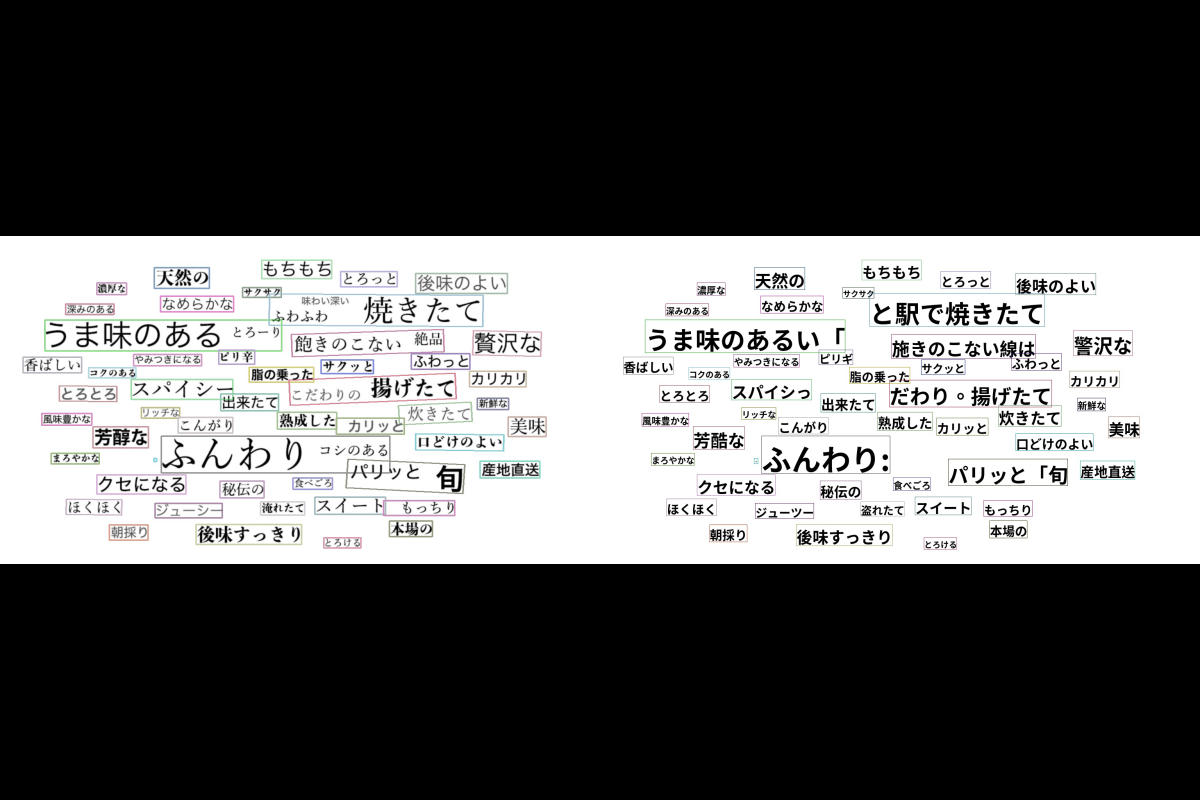

The file beside this chart, header and first rows:
startX	startY	endX	endY	Text
670	61	851	109	もちもち
395	80	538	134	天然の
872	90	1019	130	とろっと
1064	95	1301	147	後味のよい
248	119	326	150	濃厚な
621	131	722	157	サクサク
411	153	600	194	なめらかな
690	147	1238	232	と駅で焼きたて
168	173	294	201	深みのある
115	214	723	294	うま味のあるい「
1212	241	1386	308	警沢な
746	251	1139	296	施きのこない線は
560	291	654	328	ピリギ
342	302	518	332	やみつきになる
59	309	211	350	香ばしい
1053	300	1205	341	ふわっと
822	316	958	352	サクッと
227	336	350	363	コクのある
638	335	805	374	脂の乗った
1202	345	1349	386	カリカリ
336	366	598	418	スパイシっ
740	368	1170	416	だわり。揚げたて
152	382	301	424	とろとろ
565	403	715	447	出来たて
1222	414	1304	444	新鮮な
362	438	462	466	リッチな
1020	433	1211	474	炊きたて
107	453	237	484	風味豊かな
710	450	864	494	熟成した
456	463	598	504	こんがり
861	465	1037	507	カリッと
1301	462	1400	513	美味
238	487	382	542	芳酷な
413	511	1000	606	ふんわり:
1064	505	1291	550	口どけのよい
131	555	256	583	まろやかな
394	568	403	577	。
891	570	1187	659	パリッと「旬
1229	575	1384	619	産地直送
248	610	478	660	クセになる
563	626	678	670	秘伝の
750	618	853	648	食べごろ
170	672	313	714	ほくほく
806	667	989	712	スイート
667	679	782	714	盗れたて
397	683	571	721	ジューツー
982	676	1166	715	もっちり
502	737	774	789	後味すっきり
997	728	1109	769	本場の
280	738	381	778	朝採り
829	771	926	798	とろける
